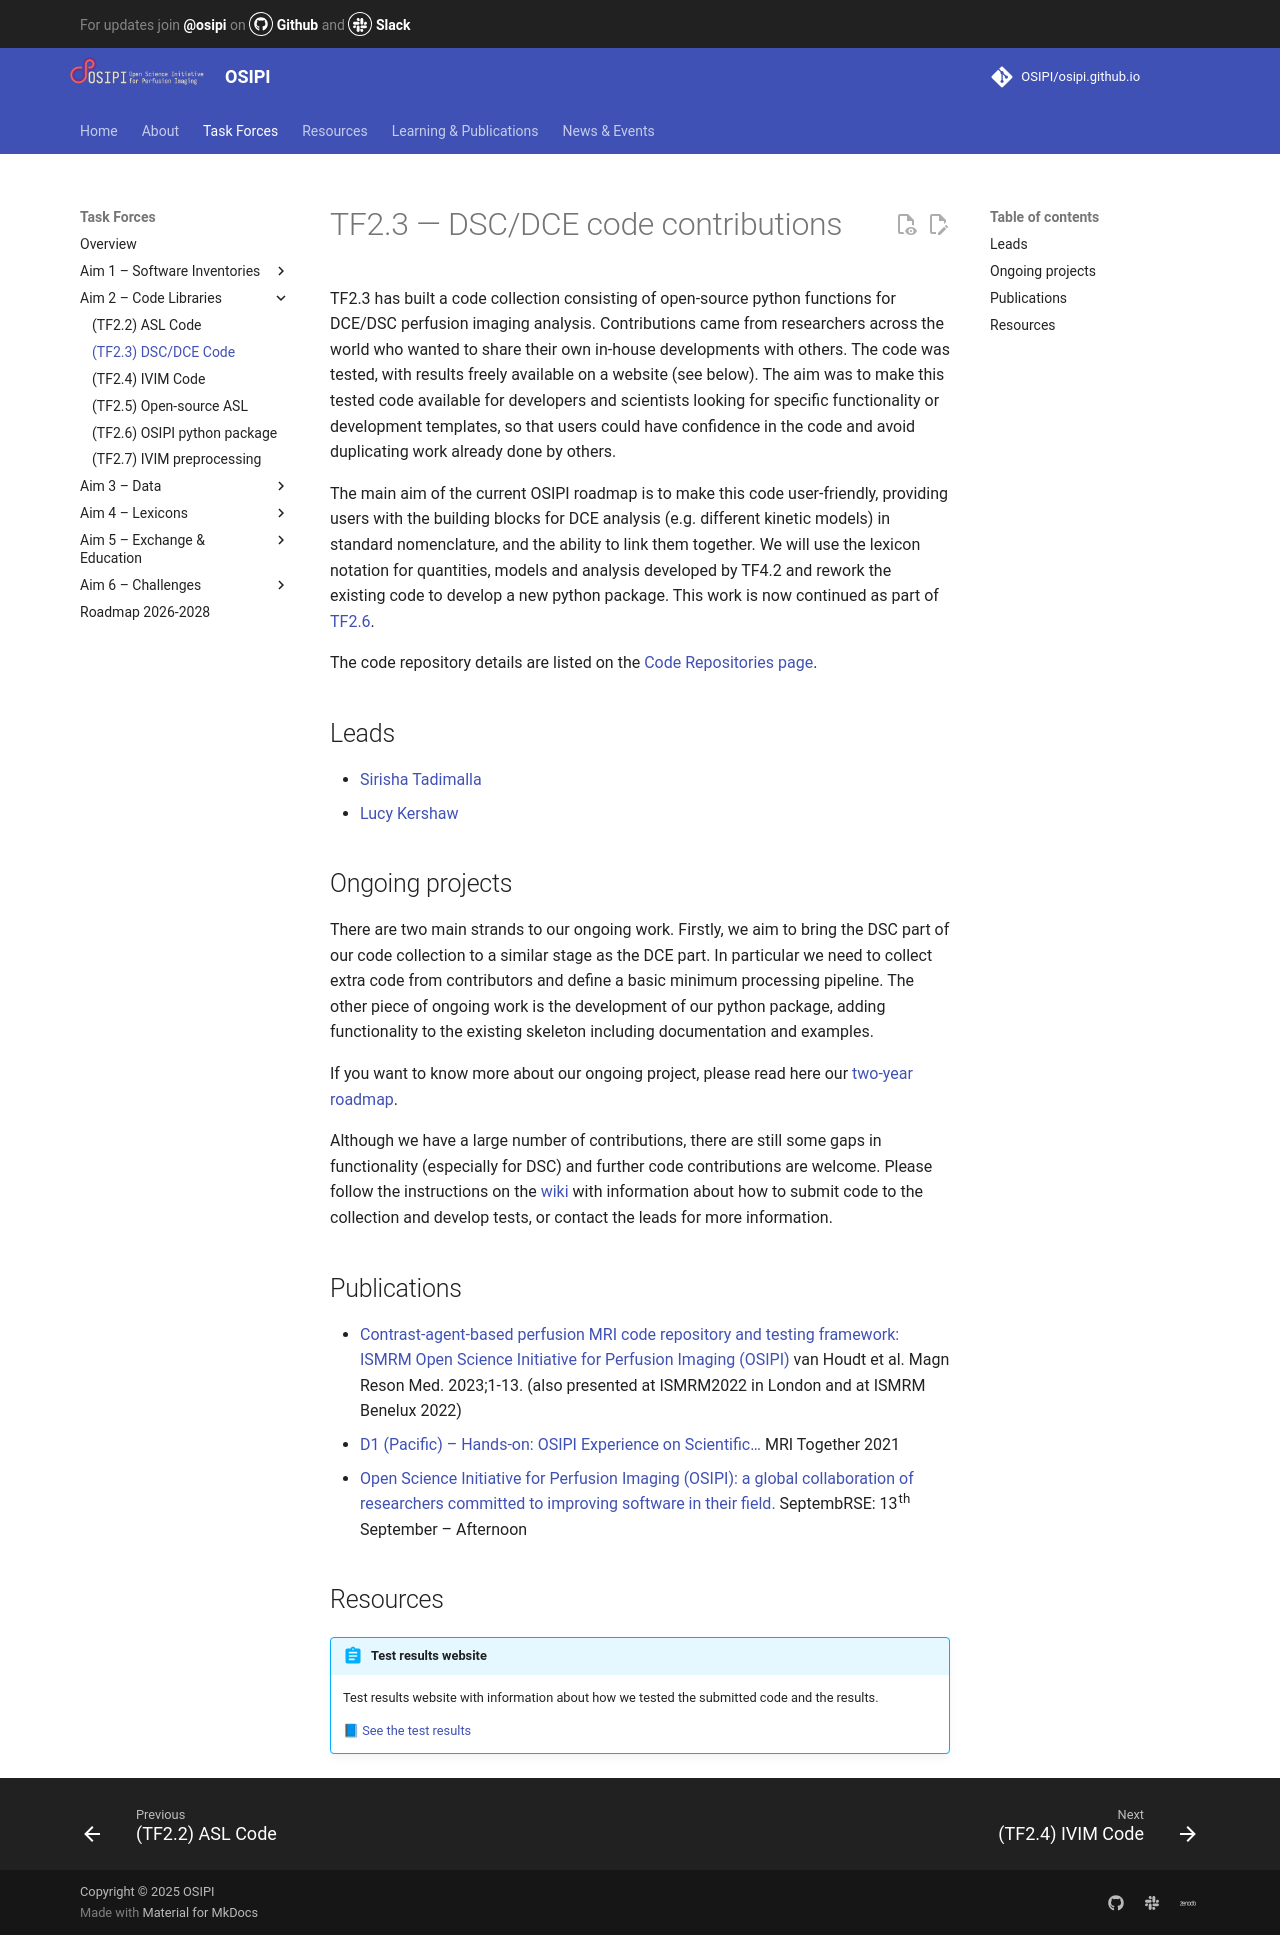

repository: OSIPI/osipi.github.io · page: tf/tf2-3/index.html · generator: mkdocs

# TF2.3 — DSC/DCE code contributions

TF2.3 has built a code collection consisting of open-source python functions for DCE/DSC perfusion imaging analysis. Contributions came from researchers across the world who wanted to share their own in-house developments with others. The code was tested, with results freely available on a website (see below). The aim was to make this tested code available for developers and scientists looking for specific functionality or development templates, so that users could have confidence in the code and avoid duplicating work already done by others.

The main aim of the current OSIPI roadmap is to make this code user-friendly, providing users with the building blocks for DCE analysis (e.g. different kinetic models) in standard nomenclature, and the ability to link them together. We will use the lexicon notation for quantities, models and analysis developed by TF4.2 and rework the existing code to develop a new python package. This work is now continued as part of [TF2.6](tf2-6.md). 

The code repository details are listed on the [Code Repositories page](../pyCode.md).

## Leads

- [Sirisha Tadimalla](mailto:sirisha.tadimalla@sydney.edu.au)
- [Lucy Kershaw](mailto:lucy.kershaw@ed.ac.uk)

## Ongoing projects

There are two main strands to our ongoing work. Firstly, we aim to bring the DSC part of our code collection to a similar stage as the DCE part. In particular we need to collect extra code from contributors and define a basic minimum processing pipeline. The other piece of ongoing work is the development of our python package, adding functionality to the existing skeleton including documentation and examples.

If you want to know more about our ongoing project, please read here our [two-year roadmap](https://docs.google.com/document/d/e/2PACX-1vQqOATrWE2COIXq4qTkEe1Bix26GVr_-YTKUJbevCPXXFJf_nMKH3_Nw3DMsY2BcZHPKBG3EOg4SU4r/pub).

Although we have a large number of contributions, there are still some gaps in functionality (especially for DSC) and further code contributions are welcome. Please follow the instructions on the [wiki](https://github.com/OSIPI/DCE-DSC-MRI_CodeCollection/wiki) with information about how to submit code to the collection and develop tests, or contact the leads for more information.

## Publications

- [Contrast‐agent‐based perfusion MRI code repository and testing framework: ISMRM Open Science Initiative for Perfusion Imaging (OSIPI)](https://onlinelibrary.wiley.com/doi/full/10.1002/mrm.29826) van Houdt et al. Magn Reson Med. 2023;1-13. (also presented at ISMRM2022 in London and at ISMRM Benelux 2022)
- [D1 (Pacific) – Hands-on: OSIPI Experience on Scientific…](https://www.youtube.com/watch?v=yGBiDGBtJGY)  MRI Together 2021
- [Open Science Initiative for Perfusion Imaging (OSIPI): a global collaboration of researchers committed to improving software in their field.](https://youtube.com/watch?v=dk9SzgCCH4s&ab_channel=SocietyofResearchSoftwareEngineering#t=22m35s…) SeptembRSE: 13th September – Afternoon

## Resources

!!! abstract "Test results website"
    Test results website with information about how we tested the submitted code and the results.

    [📘 See the test results](https://osipi.github.io/DCE-DSC-MRI_TestResults/intro.html)
